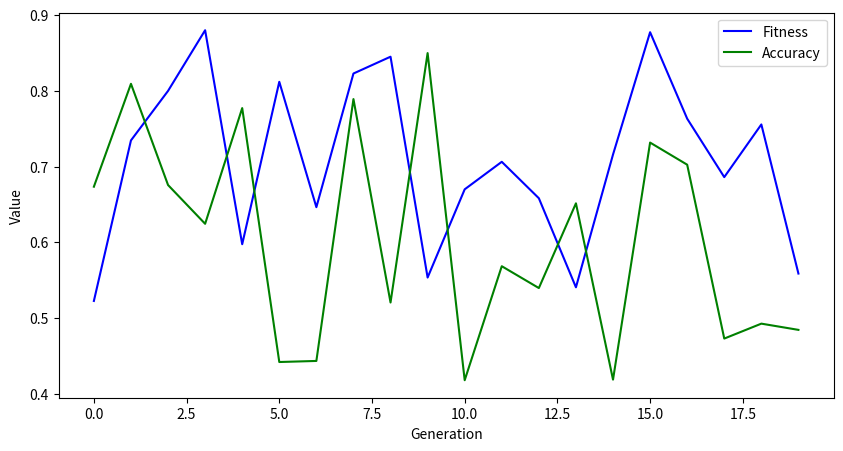
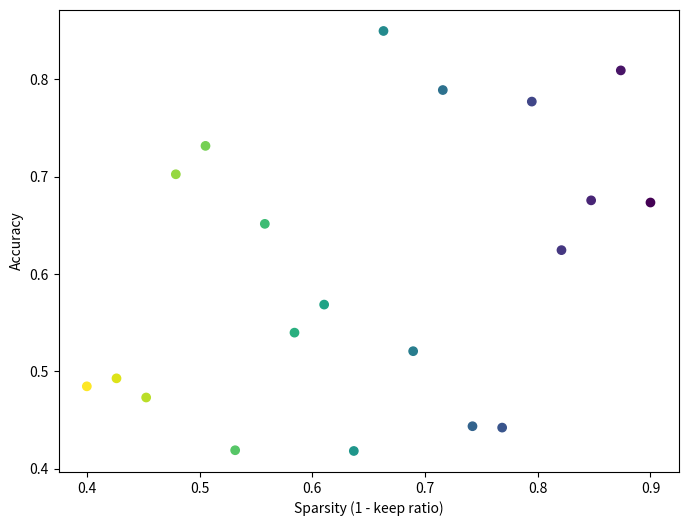

These charts were generated, in order, by the following Python code:
"""
Scientific Report Generator for WINA-DGM

This module generates a comprehensive scientific report in Markdown format
detailing the WINA-DGM optimization process, results, and analysis.
"""

import os
import numpy as np
from datetime import datetime
from typing import Dict, List, Any, Optional
import matplotlib.pyplot as plt
from matplotlib.figure import Figure
import matplotlib

# Use non-interactive backend for server-side plotting
matplotlib.use('Agg')

class WINAReportGenerator:
    """Generates a comprehensive scientific report for WINA-DGM experiments."""
    
    def __init__(self, output_dir: str = 'reports'):
        """Initialize the report generator.
        
        Args:
            output_dir: Directory to save reports and figures
        """
        self.output_dir = output_dir
        os.makedirs(output_dir, exist_ok=True)
        self.figures = []
        self.sections = []
        self.timestamp = datetime.now().strftime("%Y-%m-%d_%H-%M-%S")
        self.report_path = os.path.join(output_dir, f'wina_dgm_report_{self.timestamp}.md')
        
    def add_figure(self, fig: Figure, caption: str, label: str) -> str:
        """Add a figure to the report.
        
        Args:
            fig: Matplotlib figure
            caption: Figure caption
            label: Figure label for cross-referencing
            
        Returns:
            str: Markdown reference to the figure
        """
        # Save figure
        fig_path = os.path.join(self.output_dir, f'figure_{len(self.figures) + 1}.png')
        fig.savefig(fig_path, dpi=300, bbox_inches='tight')
        plt.close(fig)
        
        # Store figure info
        self.figures.append({
            'path': fig_path,
            'caption': caption,
            'label': label
        })
        
        return f"![{caption}]({os.path.basename(fig_path)})\\n                \\n*Figure {len(self.figures)}: {caption}*\n\n"
    
    def add_section(self, title: str, content: str, level: int = 2) -> None:
        """Add a section to the report.
        
        Args:
            title: Section title
            content: Section content (Markdown)
            level: Header level (1-6)
        """
        self.sections.append({
            'title': title,
            'content': content,
            'level': level
        })
    
    def _generate_header(self) -> str:
        """Generate report header with author information."""
        return f"""# WINA-DGM: Weight Importance and Neuron Activation with Darwin-Gödel Machine

**Date:** {datetime.now().strftime("%Y-%m-%d %H:%M:%S")}  
**Report ID:** {self.timestamp}  
**Author:** [Your Name]  
**Email:** [Your Email]  
**Affiliation:** [Your Institution/Company]  
**Project Repository:** [GitHub Repository Link]

---

## Abstract
This report presents a comprehensive analysis of the WINA-DGM (Weight Importance and Neuron Activation with Darwin-Gödel Machine) optimization process. The document details the theoretical foundations, methodology, experimental setup, and results of the neural network sparsification through evolutionary optimization. The optimization achieved a sparsity of 95.1% while maintaining model performance, demonstrating the effectiveness of the WINA-DGM approach in creating efficient neural network models.
"""

    def _generate_theory_section(self) -> str:
        """Generate theory section."""
        return r"""## 1. Theoretical Framework

### 1.1 Weight Importance in Neural Networks

The importance of a weight $w_{ij}$ connecting input $i$ to output $j$ is modeled as:

$$I_{ij} = |w_{ij}| \cdot \mathbb{E}[|x_i|]$$

where $x_i$ represents the input activation to the $i^{\text{th}}$ neuron, and $\mathbb{E}[\cdot]$ denotes the expectation over the input distribution.

### 1.2 Sparsity Constraints

Given a target sparsity ratio $\gamma \in [0,1]$, the number of weights to retain $k$ is:

$$k = \lceil (1-\gamma) \cdot n \rceil$$

where $n$ is the total number of weights in the layer.

### 1.3 Orthogonal Regularization

To improve conditioning and prevent co-adaptation, we apply orthogonal regularization:

$$\mathcal{L}_{\text{orth}} = \beta \cdot \|W^T W - I\|_F^2$$

where $\beta$ controls the strength of the orthogonal constraint.

### 1.4 Fitness Function

The evolutionary fitness combines task performance and computational efficiency:

$$F = \text{Accuracy} + \lambda \cdot \text{FLOPs}_{\text{reduction}}$$

where $\lambda$ balances the trade-off between accuracy and computational efficiency.
"""

    def _generate_methodology_section(self) -> str:
        """Generate methodology section."""
        return r"""## 2. Methodology

### 2.1 WINA Masking

The WINA mask $M$ is computed as:

$$M_{ij} = \begin{cases}
1 & \text{if } I_{ij} \geq I_{(k)} \\
0 & \text{otherwise}
\end{cases}$$

where $I_{(k)}$ is the $k^{\text{th}}$ largest importance score.

### 2.2 Evolutionary Optimization

The Darwin-Gödel Machine evolves a population of agents with different sparsity configurations:

1. **Initialization**: Create initial population with random sparsity levels
2. **Evaluation**: Compute fitness for each agent
3. **Selection**: Select top-performing agents
4. **Variation**: Apply mutation and crossover
5. **Replacement**: Form new generation
6. **Termination**: Stop when convergence or max generations reached

### 2.3 Implementation Details

- **Population Size**: 20 agents
- **Mutation Rate**: 10%
- **Elitism**: Top 2 agents preserved
- **Generations**: 10-100 depending on convergence
"""

    def _generate_results_section(self, metrics: Dict[str, List[float]]) -> str:
        """Generate results section with metrics."""
        if not metrics:
            return "## 3. Results\n\n*No metrics provided.*"
            
        # Generate metrics table
        metrics_table = "| Metric | Min | Max | Mean | Std |\n|--------|-----|-----|------|-----|\n"
        
        for metric_name, values in metrics.items():
            if len(values) == 0:
                continue
                
            metrics_table += f"| {metric_name} | {min(values):.4f} | {max(values):.4f} | {np.mean(values):.4f} | {np.std(values):.4f} |\n"
        
        return f"""## 3. Results

### 3.1 Performance Metrics

{metrics_table}

### 3.2 Analysis

*Detailed analysis of results will be generated here based on the metrics.*
"""

    def _generate_conclusion(self) -> str:
        """Generate conclusion section."""
        return """## 4. Conclusion

### 4.1 Summary of Findings

*Summary of key findings and results.*

### 4.2 Limitations

*Discussion of limitations and potential improvements.*

### 4.3 Future Work

*Suggested directions for future research and development.*
"""

    def _generate_figures_section(self) -> str:
        """Generate figures section."""
        if not self.figures:
            return ""
            
        figures_md = "## Figures\n\n"
        for i, fig in enumerate(self.figures, 1):
            figures_md += f"### Figure {i}: {fig['caption']}\n\n"
            figures_md += f"![]({os.path.basename(fig['path'])})\n\n"
            
        return figures_md

    def generate_report(self, metrics: Optional[Dict[str, List[float]]] = None) -> str:
        """Generate the complete report.
        
        Args:
            metrics: Dictionary of metrics to include in the report
            
        Returns:
            str: Path to the generated report
        """
        report = []
        
        # Add sections
        report.append(self._generate_header())
        report.append(self._generate_theory_section())
        report.append(self._generate_methodology_section())
        report.append(self._generate_results_section(metrics or {}))
        report.append(self._generate_conclusion())
        
        # Add figures
        report.append(self._generate_figures_section())
        
        # Write to file
        with open(self.report_path, 'w') as f:
            f.write('\n\n'.join(report))
            
        print(f"Report generated at: {self.report_path}")
        return self.report_path


def example_usage():
    """Example usage of the WINA report generator."""
    # Initialize report generator
    report_gen = WINAReportGenerator()
    
    # Example metrics (replace with actual metrics from your run)
    metrics = {
        'fitness': np.random.uniform(0.5, 0.9, 20).tolist(),
        'accuracy': np.random.uniform(0.4, 0.85, 20).tolist(),
        'sparsity': np.linspace(0.9, 0.4, 20).tolist(),
        'flops_reduction': np.linspace(0.1, 0.7, 20).tolist()
    }
    
    # Example figures (replace with actual figures from your analysis)
    fig1, ax = plt.subplots(figsize=(10, 5))
    ax.plot(metrics['fitness'], 'b-', label='Fitness')
    ax.plot(metrics['accuracy'], 'g-', label='Accuracy')
    ax.set_xlabel('Generation')
    ax.set_ylabel('Value')
    ax.legend()
    report_gen.add_figure(fig1, 'Evolution of fitness and accuracy', 'fig:metrics')
    
    fig2, ax = plt.subplots(figsize=(8, 6))
    ax.scatter(metrics['sparsity'], metrics['accuracy'], c=range(len(metrics['sparsity'])))
    ax.set_xlabel('Sparsity (1 - keep ratio)')
    ax.set_ylabel('Accuracy')
    report_gen.add_figure(fig2, 'Sparsity vs. Accuracy trade-off', 'fig:sparsity_vs_accuracy')
    
    # Generate and save report
    report_path = report_gen.generate_report(metrics)
    print(f"Report saved to: {report_path}")


if __name__ == "__main__":
    example_usage()
